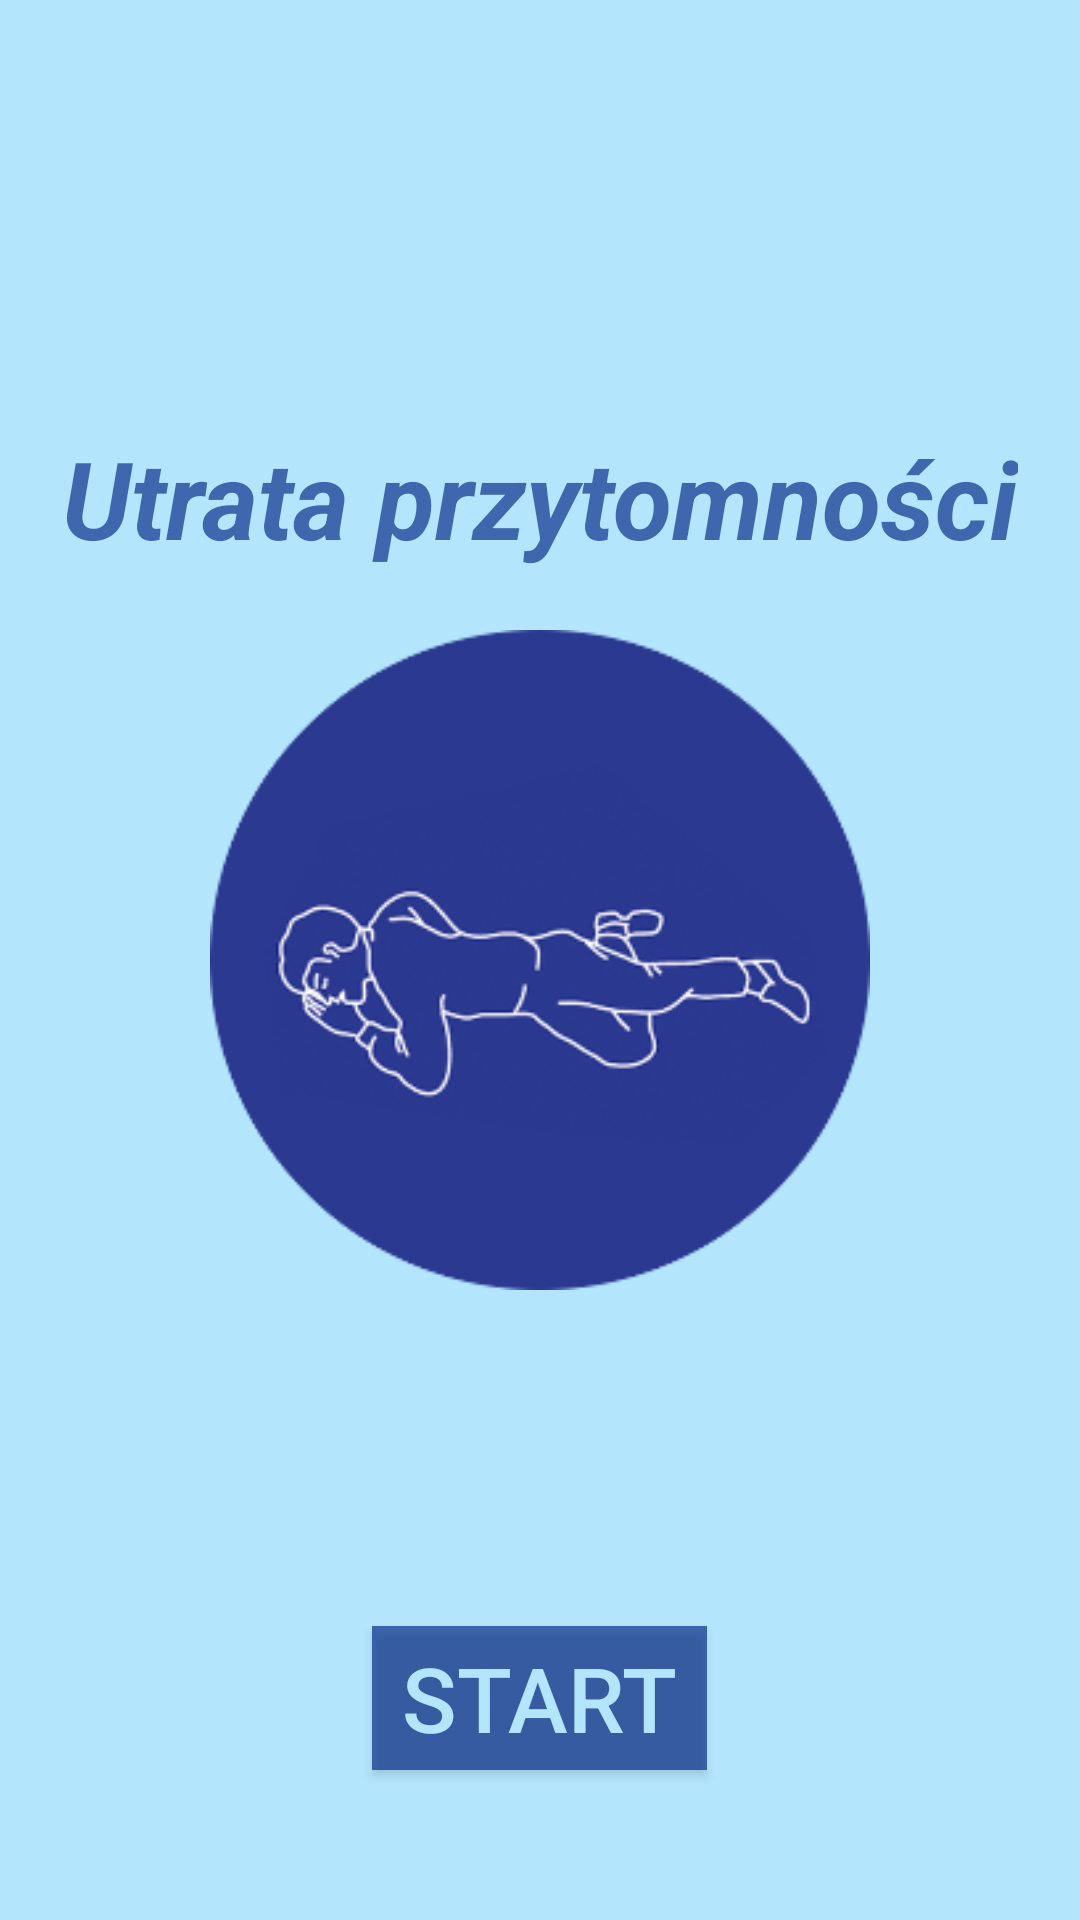

Android layout source for this screen:
<!-- AndroidManifest.xml: application theme ToTheRescueStyle -->
<!-- res/layout/activity_unconsciousness_main.xml -->
<RelativeLayout xmlns:android="http://schemas.android.com/apk/res/android"
    xmlns:tools="http://schemas.android.com/tools" android:layout_width="match_parent"
    android:layout_height="match_parent" android:paddingLeft="@dimen/activity_horizontal_margin"
    android:paddingRight="@dimen/activity_horizontal_margin"
    android:paddingTop="36dp"
    android:paddingBottom="@dimen/activity_vertical_margin"
    tools:context="com.rescue.totherescue.MainActivity"
    android:background="@color/lightblue">

    <TextView
        android:layout_width="wrap_content"
        android:layout_height="wrap_content"
        android:text="@string/przytomnosc"
        android:id="@+id/textView_step_brief"
        android:textStyle="bold|italic"
        android:textSize="36sp"
        android:textColor="@color/strongblue"
        android:layout_above="@+id/imageView_photo"
        android:layout_centerHorizontal="true"
        android:layout_marginBottom="20dp"/>

    <ImageView
        android:layout_width="220dp"
        android:layout_height="220dp"
        android:src="@drawable/unconsciousness"
        android:id="@+id/imageView_photo"
        android:layout_centerVertical="true"
        android:layout_centerHorizontal="true" />

    <Button
        android:layout_width="wrap_content"
        android:layout_height="wrap_content"
        android:text="@string/start_text"
        android:id="@+id/button_start"
        android:textSize="30dp"
        android:background="@color/strongblue"
        android:textColor="@color/lightblue"
        android:paddingLeft="10dp"
        android:paddingRight="10dp"
        android:layout_alignParentBottom="true"
        android:layout_centerHorizontal="true"
        android:layout_marginBottom="50dp" />

</RelativeLayout>
<!-- resources referenced by this layout -->
<resources>
  <item name="lightblue" type="color">#FFB3E5FC</item>
  <item name="strongblue" type="color">#a6002383</item>
  <!-- drawable unconsciousness: png bitmap (drawable, 33052 bytes) -->
  <string name="przytomnosc">Utrata przytomności</string>
  <string name="start_text">Start</string>
  <style name="ToTheRescueStyle" parent="Theme.AppCompat.Light.DarkActionBar">
          
      </style>
</resources>
